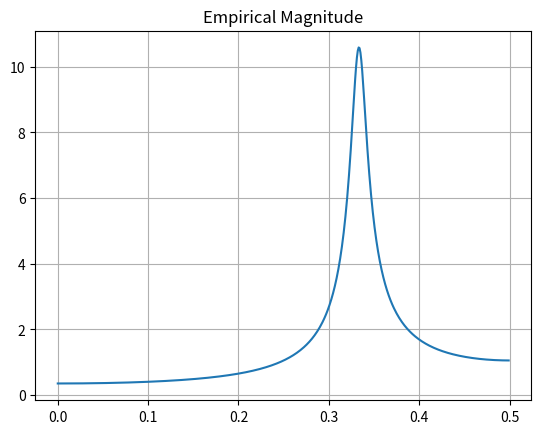
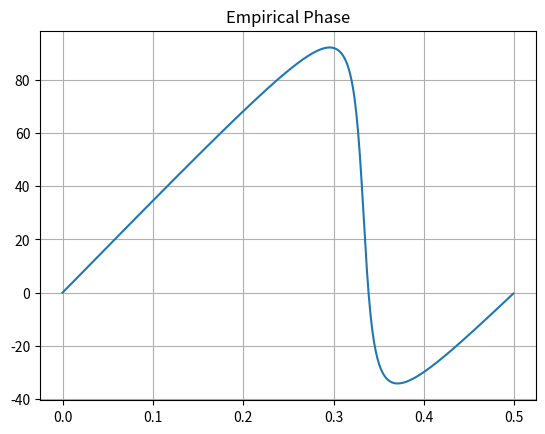
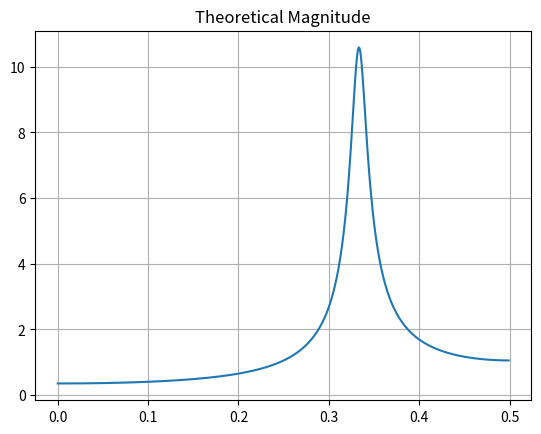
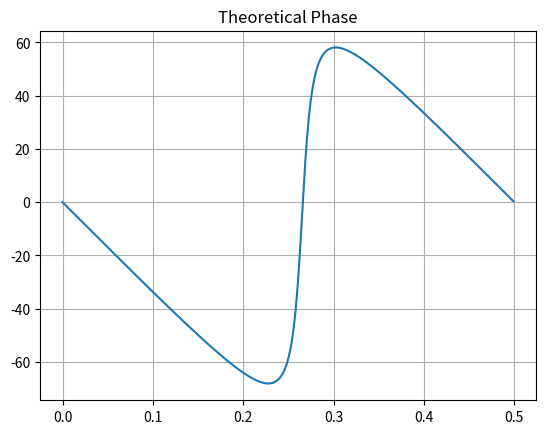

Source code (Python) for these figures, in order:
import numpy as np
import scipy.signal as dsp
import matplotlib.pyplot as plt


class zDomainComplexConjugateRootPair:

    # lambda for converting boolean flag (decides whether z-domain roots are inside or outside unit circle) into corresponding exponent
    convert_boolean_to_abs_rho_power_func = lambda z_domain_root_within_unit_circle : 1 - 2*z_domain_root_within_unit_circle

    # Basic math equations for mapping a complex conjugate root pair from the frequency magnitude cosine polynomial
    # to the magnitudes of the corresponding complex conjugate root pair within the z-transform
    eta_func     = lambda gamma_real, abs_gamma_imag : 0.5*(np.square(gamma_real) + np.square(abs_gamma_imag) + 1)
    gamma_func   = lambda eta, gamma_real : np.sqrt(eta + np.sqrt(np.square(eta) - np.square(gamma_real)))
    abs_rho_func = lambda gamma, abs_rho_power : (gamma + np.sqrt(np.square(gamma) - 1))**abs_rho_power

    # Array of coefficients for a z-transform with only one specified pair of complex conjugate roots in the frequency magnitude
    # cosine polynomial
    z_transform_coeffs_func = lambda gamma_real, gamma, abs_rho : np.array([1, 2*abs_rho*(gamma_real/gamma), np.square(abs_rho)])

    # Frequency magnitude response for the corresponding discrete fourier transform of a z-transform with only one specified pair of complex conjugate roots
    magnitude_response_func = lambda omega, gamma_real, abs_gamma_imag, abs_rho : 2*abs_rho*np.sqrt(np.square(np.cos(omega) + gamma_real) + np.square(abs_gamma_imag))

    # Frequency phase response (in degrees) for the corresponding discrete fourier transform of a z-transform with only one specified pair of complex conjugate roots
    arctan_num_func            = lambda omega, gamma, gamma_real, abs_rho : 2*np.sin(omega)*((gamma_real/gamma) + np.cos(omega))
    arctan_den_func            = lambda omega, gamma, gamma_real, abs_rho : 2*np.square(np.cos(omega) + (gamma_real/(2*abs_rho*gamma))) - 2*np.square(gamma_real/(2*abs_rho*gamma)) + np.square(1/abs_rho) - 1
    phase_degree_response_func = lambda arctan_num, arctan_den : -np.rad2deg(np.arctan2(arctan_num, arctan_den))

    @classmethod
    def z_trans_coefs(cls, gamma_real, abs_gamma_imag, z_domain_root_within_unit_circle):

        abs_rho_power = cls.convert_boolean_to_abs_rho_power_func(z_domain_root_within_unit_circle)
        gamma = cls.gamma_func(cls.eta_func(gamma_real, abs_gamma_imag), gamma_real)
        z_coefs = cls.z_transform_coeffs_func(gamma_real, gamma, cls.abs_rho_func(gamma, abs_rho_power))

        if z_domain_root_within_unit_circle:
            MA_z_coefs = np.array([1])
            AR_z_coefs = z_coefs
        else:
            MA_z_coefs = z_coefs
            AR_z_coefs = np.array([1])

        return [MA_z_coefs, AR_z_coefs]

    @classmethod
    def freqz(cls, omega, gamma_real, abs_gamma_imag, z_domain_root_within_unit_circle):

        abs_rho_power = cls.convert_boolean_to_abs_rho_power_func(z_domain_root_within_unit_circle)
        gamma = cls.gamma_func(cls.eta_func(gamma_real, abs_gamma_imag), gamma_real)
        abs_rho = cls.abs_rho_func(gamma, abs_rho_power)

        arctan_num = cls.arctan_num_func(omega, gamma_real, abs_gamma_imag, abs_rho)
        arctan_den = cls.arctan_den_func(omega, gamma_real, abs_gamma_imag, abs_rho)

        abs_h_f = cls.magnitude_response_func(omega, gamma_real, abs_gamma_imag, abs_rho)**abs_rho_power
        angle_deg_h_f = -1*abs_rho_power*cls.phase_degree_response_func(arctan_num, arctan_den)

        return [abs_h_f, angle_deg_h_f]


if(__name__=='__main__'):

    ##############################################################################################################################################################################################################################

    z_domain_root_within_unit_circle = True
    gamma_real = 0.5
    abs_gamma_imag = 0.05
    
    [MA_z_coefs, AR_z_coefs] = zDomainComplexConjugateRootPair.z_trans_coefs(gamma_real, abs_gamma_imag, z_domain_root_within_unit_circle)

    [omega, h_f_emp] = dsp.freqz(MA_z_coefs, AR_z_coefs)
    abs_h_f_emp = np.abs(h_f_emp)
    angle_deg_h_f_emp = np.rad2deg(np.angle(h_f_emp))
    
    [abs_h_f_theo, angle_deg_h_f_theo] = zDomainComplexConjugateRootPair.freqz(omega, gamma_real, abs_gamma_imag, z_domain_root_within_unit_circle)
    
    f = omega/(2*np.pi)
    
    plt.figure()
    plt.plot(f, abs_h_f_emp)
    plt.grid()
    plt.title('Empirical Magnitude')
    
    plt.figure()
    plt.plot(f, angle_deg_h_f_emp)
    plt.grid()
    plt.title('Empirical Phase')
    
    plt.figure()
    plt.plot(f, abs_h_f_theo)
    plt.grid()
    plt.title('Theoretical Magnitude')
    
    plt.figure()
    plt.plot(f, angle_deg_h_f_theo)
    plt.grid()
    plt.title('Theoretical Phase')

    plt.show()
